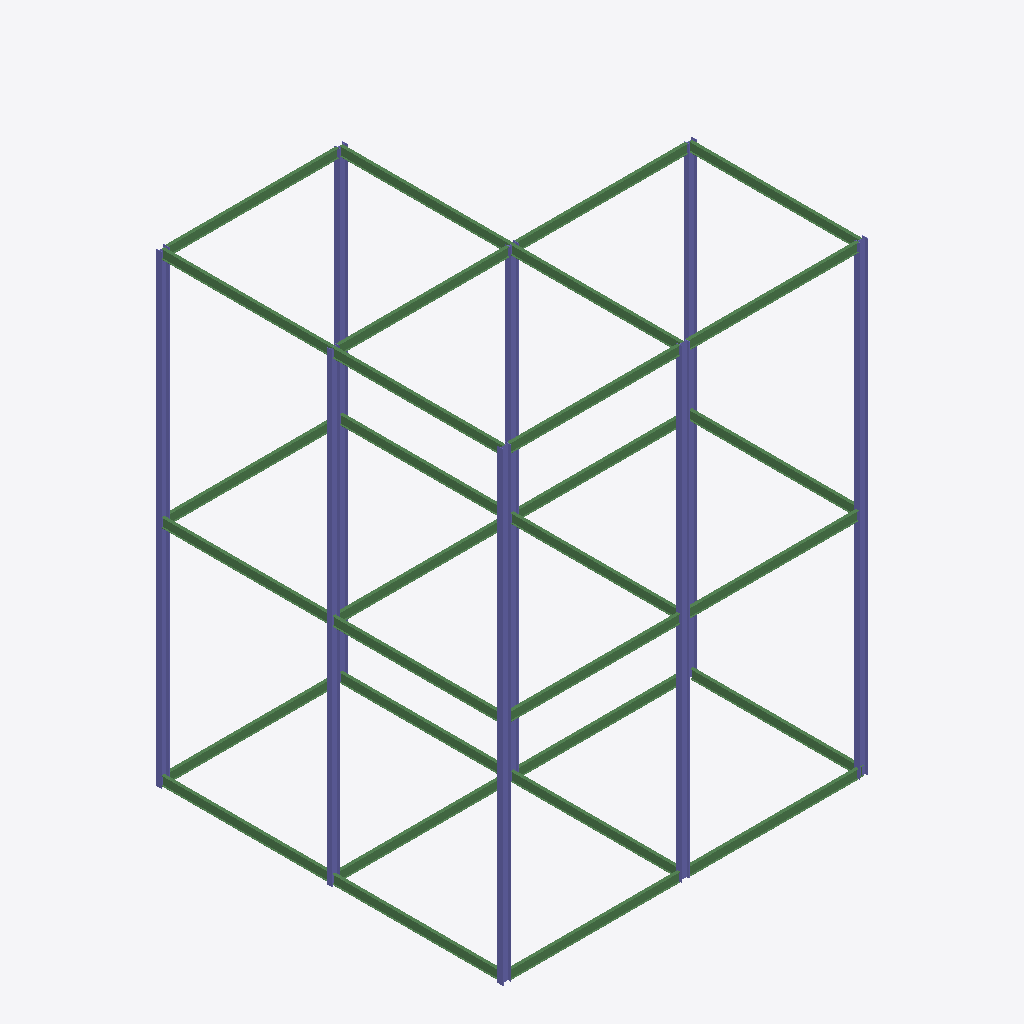
Isometric view of an IFC building model (IFC-SPF (STEP), schema IFC2X3, length unit millimetre), seen from the south-west, elements coloured by IFC class: 30 beams (green), 17 columns (violet).
Extent 16.2 m × 15.4 m × 20.7 m (x, y, z). Elements (49): 30 IfcBeam, 19 IfcColumn.

HEADER;
FILE_DESCRIPTION(('ViewDefinition [PresentationView]','Comment [Ironworkers Training Structure (1),SDS/2 Detailed model]'),'2;1');
FILE_NAME('s06-activity.ifc','2026-10-13T11:30:57+08:00',('belmore'),('Douglas Steel Fabricating Corp.'),'IfcOpenShell 0.8.5-post1','Bonsai 0.8.5-post1','None');
FILE_SCHEMA(('IFC2X3'));
ENDSEC;
DATA;
#560010=IFCPROJECT('1Q9Qo$4$$CGgrMT8FGVIkr',#560005,'Ironworkers Training Structure (1),SDS/2 Detailed model',$,$,$,$,(#560011),#560060);
#560020=IFCSITE('03vPFa$BHMIvRaIkil4IwQ',#560005,'Site',$,$,#560022,$,$,.ELEMENT.,$,$,$,$,$);
#560023=IFCBUILDING('2YjXF3aE7AHfCBRKFY83z2',#560005,'Building',$,$,#560025,$,$,.ELEMENT.,$,$,$);
#561260=IFCCOLUMN('238ztLqOPCJedXV1h90mrS',#561274,'Column',$,$,#561759,#561273,$);
#561370=IFCCOLUMN('0PAxwGm_H2hf7wnVxMNyjz',#561384,'Column',$,$,#561779,#561383,$);
#561720=IFCCOLUMN('27Q1zWQOzBUQNTOfMx0qgN',#561734,'Column.002',$,$,#561994,#561733,$);
#560198=IFCCOLUMN('0cCz0D6sPDuR0_Huex0i1F',#560212,'Column',$,$,#561369,#560211,$);
#561440=IFCCOLUMN('0A8fNygHn3wfI$V_uu1o22',#561454,'Column.002',$,$,#561794,#561453,$);
#561535=IFCCOLUMN('3NUve3lwj619w7YhFJLlPY',#561549,'Column.002',$,$,#561979,#561548,$);
#560660=IFCCOLUMN('2xk5iqJ$P7wQGQpQRfBg1e',#560674,'Column.002',$,$,#561439,#560673,$);
#561400=IFCCOLUMN('2H3Unf_g55xRBZlc4NleF6',#561414,'Column.002',$,$,#561789,#561413,$);
#560163=IFCCOLUMN('1jrsd2y$vF_9S_giWjodMj',#560177,'Column.002',$,$,#560544,#560176,$);
#561290=IFCCOLUMN('0gZeDbAQ1CBBlzl7U2bi2p',#561304,'Column.002',$,$,#561764,#561303,$);
#560143=IFCCOLUMN('3yih723JL9lguECqdnecmT',#560157,'Column.002',$,$,#560144,#560156,$);
#561420=IFCCOLUMN('26vy5$JYn8COKjwvNbyONg',#561434,'Column.002',$,$,#561604,#561433,$);
#561605=IFCCOLUMN('08dWQbWi9AxRYWe4P_fV0Q',#561619,'Column.002',$,$,#561984,#561618,$);
#561460=IFCBEAM('3PbyZ$cwD4ARbLNMnzZU5b',#561474,'Beam',$,$,#561799,#561473,$);
#561155=IFCBEAM('2U9kZIrynBDPsMsRyPfHoN',#561169,'Beam',$,$,#561459,#561168,$);
#561740=IFCBEAM('38zWHZmWz498vKjm9Yks44',#561754,'Beam',$,$,#561974,#561753,$);
#561110=IFCBEAM('1zCyKLM1fDUva0n8oaYact',#561124,'Beam',$,$,#561111,#561123,$);
#561585=IFCBEAM('2kVXBFyN53WxTRarn3oyqW',#561599,'Beam',$,$,#561944,#561598,$);
#561520=IFCBEAM('0dn7$D6kD7pRmpEllP2AST',#561534,'Beam',$,$,#561739,#561533,$);
#561330=IFCBEAM('2nOs8UgPn1LRYfIcO62uj1',#561344,'Beam',$,$,#561584,#561343,$);
#561670=IFCBEAM('0u$Ltg_c9EOeoRrcTtv0uf',#561684,'Beam',$,$,#561959,#561683,$);
#561700=IFCBEAM('2Fg_sFU$LFH8A6wCWxam43',#561714,'Beam',$,$,#561969,#561713,$);
#561350=IFCBEAM('2VG2pSZVv3xRhK$92mp2eN',#561364,'Beam',$,$,#561774,#561363,$);
#561500=IFCBEAM('3gDqthD_TEqBkZiHADhPQ$',#561514,'Beam',$,$,#561804,#561513,$);
#561310=IFCBEAM('25UCnSO6506wRNvw32Oevh',#561324,'Beam',$,$,#561769,#561323,$);
#561480=IFCBEAM('07iXDPDEf9SvQLRgdyVwKQ',#561494,'Beam',$,$,#561624,#561493,$);
#561625=IFCBEAM('3rfD7EpLnFKQ47gOpKHhK5',#561639,'Beam',$,$,#561949,#561638,$);
#561140=IFCBEAM('0XSSN8eY13KeUMc7sBTOFU',#561154,'Beam',$,$,#561141,#561153,$);
#561245=IFCBEAM('199Sj4G5j4Mvf1HhIIn5_a',#561259,'Beam',$,$,#561349,#561258,$);
#561095=IFCBEAM('3X0AjAR0HEVfN0KVlH4nMO',#561109,'Beam',$,$,#561096,#561108,$);
#561200=IFCBEAM('3pTlLP2vj9kghW_3puasdE',#561214,'Beam',$,$,#561499,#561213,$);
#561185=IFCBEAM('1IvAAKPP51WBFNsudc7s0E',#561199,'Beam',$,$,#561309,#561198,$);
#561655=IFCBEAM('23bMU$84r7Fe4MyRJLgItE',#561669,'Beam',$,$,#561954,#561668,$);
#561125=IFCBEAM('1UBJK3Jrf2vxWlIycE9xNd',#561139,'Beam',$,$,#561126,#561138,$);
#561565=IFCBEAM('0Zc3G05dn1rQktCt_1Datf',#561579,'Beam',$,$,#561884,#561578,$);
#561170=IFCBEAM('3qj5VwXN1AvwKfeLdCO69e',#561184,'Beam',$,$,#561479,#561183,$);
#561065=IFCBEAM('3q6UYDBSLEXRwBD3y4JoMO',#561079,'Beam',$,$,#561066,#561078,$);
#561050=IFCBEAM('3XtAuOHBn0ERfnFdK0mp1N',#561064,'Beam',$,$,#561051,#561063,$);
#561685=IFCBEAM('1QnM_R9Yf85wnYuzgxCEqk',#561699,'Beam',$,$,#561964,#561698,$);
#561215=IFCBEAM('1lRBdJ$IH5TucwPjO$CntQ',#561229,'Beam',$,$,#561329,#561228,$);
#561550=IFCBEAM('0fhq9wPoT2kAd1c0nscjRv',#561564,'Beam',$,$,#561939,#561563,$);
#561230=IFCBEAM('1Z5yG6hBH3893pEuVE7Qkt',#561244,'Beam',$,$,#561519,#561243,$);
#561080=IFCBEAM('16$RijJML37A5BrC$hXhkm',#561094,'Beam',$,$,#561081,#561093,$);
#560213=IFCCOLUMN('0qNFCCtvn5HfJpRx4K8f2K',#560227,'Column.002',$,$,#560524,#560226,$);
#560600=IFCCOLUMN('05GMFYmfz8yv0FW3FVGvZV',#560614,'Column.002',$,$,#561419,#560613,$);
#561640=IFCCOLUMN('0bn4tO0tjENRffbFSJzYhk',#561654,'Column.002',$,$,#561989,#561653,$);
#560122=IFCCOLUMN('1Uvd$s6RfERRVYtGYiwIZh',#560121,'Column',$,$,#560309,#560132,$);
ENDSEC;
